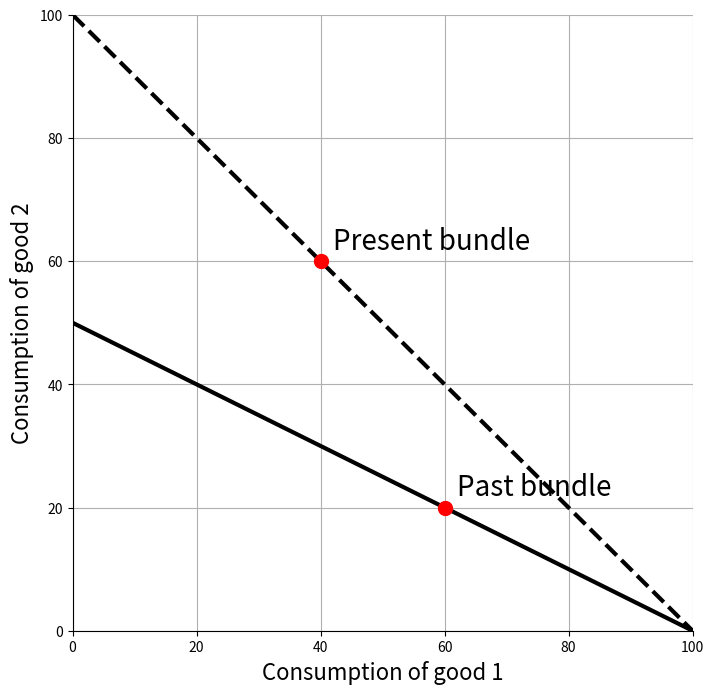

Source code (Python): (Note: this script raises an exception after producing the figure.)
import numpy as np
import matplotlib.pyplot as plt
import os

#############################################
## Define functions
#############################################
def Consumer(p1, p2, I, alpha, theta): # calculate consumer's optimal choices
	power = 1-theta # for convenience
	denom = alpha*(p1**power)+(1-alpha)*(p2**power) # for convenience
	e1 = alpha*(p1**power)/denom # expend share on good 1
	e2 =(1-alpha)*(p2**power)/denom # expend share on good 2
	c1 = (I/p1)*e1 # consumption of good 1
	c2 = (I/p2)*e2 # consumption of good 2
	U = I/(denom**(1/power)) # utility of bundle
	return c1, c2, e1, e2, U

def AvgMarkup(mc1, mc2, mu1, mu2, alpha, theta):
	power = 1 - theta
	a1 = alpha*(mc1*mu1)**(power)
	a2 = (1-alpha)*(mc2*mu2)**(power)
	denom = (1/mu1)*a1/(a1+a2) + (1/mu2)*a2/(a1+a2)
	return 1/denom

def PriceIndex(p1, p2, alpha, theta):
	power = 1 - theta
	return (alpha*(p1**power)+(1-alpha)*(p2**power))**(1/power)

def EndowShare(e1, e2, mu1, mu2): # calculate share of endowment used to produce different goods
	denom = e1/mu1 + e2/mu2
	s1 = (e1/mu1)/denom
	s2 = (e2/mu2)/denom
	return s1, s2

def IndirectShare(s1, s2, mc1, mc2, L, alpha, theta): # calculate utility given endowment shares and marginal costs
	a = (theta-1)/(theta)
	b = 1/theta
	interior = (alpha**b)*((s1/mc1)**a) + ((1-alpha)**b)*((s2/mc2)**a)
	return L*(interior)**(1/a)

def Expenditure(p1, p2, U, alpha, theta): # expenditure function
	power = 1-theta
	return U*((alpha*(p1**power) + (1-alpha)*(p2**power))**(1/power))

def Feasible(mc1, mc2, mu1, mu2, I, alpha, theta): # solve for feasible set given prices, markups
	power = 1-theta
	n = alpha*((mu1*mc1)**power) + (1-alpha)*((mu2*mc2)**power)
	d = alpha*((mu1*mc1)**power)/mu1 + (1-alpha)*((mu2*mc2)**power)/mu2
	return I*n/d

def PPFCurve(c1, mc1, mc2, L): # points along a PPF
	return (L/mc2)-(mc1/mc2)*c1

def BudgetCurve(c1, p1, p2, I): # points along a budget constraint
	return (I/p2)-(p1/p2)*c1

def IndifCurve(c1, U, alpha, theta): # points along an indifference curve
	a = (theta-1)/(theta)
	b = 1/theta
	return ((U**a-(alpha**b)*(c1**a))/((1-alpha)**b))**(1/a)

#############################################
## Set up problem
#############################################
# Set range of x-axis values to graph against
c1 = np.linspace(0.1,150,num=100)

#############################################
## Calculate solutions
#############################################
Old = BudgetCurve(c1,1,2,100)
New = BudgetCurve(c1,1,1,100)

#############################################
## Create time figure
#############################################
fig, ax = plt.subplots(figsize=(8,8))

# Main elements
ax.plot(c1, Old, lw=3, color='black') # plot old budget
ax.plot(c1, New, lw=3, color='black', linestyle='--') # plot new budget
ax.plot(60,20,'or',markersize=10) # old bundle
ax.plot(40,60,'or',markersize=10) # old bundle
ax.annotate('Past bundle', xy=(60,20), xytext=(60+2, 20+2), size=20)
ax.annotate('Present bundle', xy=(40,60), xytext=(40+2, 60+2), size=20)
#ax.annotate(r'Slope = $\frac{-U_c(c_1)}{\beta U_c(c_2)}$', xy=(15,120), xytext=(15, 120), size=20)
#ax.annotate(r'Slope = $-(1+r)$', xy=(15,50), xytext=(15, 50), size=20)

# Options
ax.set_xlim(0, 100)
ax.set_ylim(0, 100)
ax.set_xlabel('Consumption of good 1', fontsize=16)
ax.set_ylabel('Consumption of good 2', fontsize=16)
ax.spines['right'].set_visible(False)
ax.spines['top'].set_visible(False)
ax.grid()


# Save
location = os.path.abspath(os.path.dirname(__file__))
path = os.path.join(location, "../gdp/fig-real-gdp-obvious.eps")
plt.savefig(path, bbox_inches='tight')

#############################################
## Create time figure
#############################################
fig, ax = plt.subplots(figsize=(8,8))

# Main elements
ax.plot(c1, Old, lw=3, color='black') # plot old budget
ax.plot(c1, New, lw=3, color='black', linestyle='--') # plot new budget
ax.plot(60,20,'or',markersize=10) # old bundle
ax.plot(40,60,'or',markersize=10) # old bundle
ax.annotate('Mexico bundle', xy=(60,20), xytext=(60+2, 20+2), size=20)
ax.annotate('Brazil bundle', xy=(40,60), xytext=(40+2, 60+2), size=20)
#ax.annotate(r'Slope = $\frac{-U_c(c_1)}{\beta U_c(c_2)}$', xy=(15,120), xytext=(15, 120), size=20)
#ax.annotate(r'Slope = $-(1+r)$', xy=(15,50), xytext=(15, 50), size=20)

# Options
ax.set_xlim(0, 100)
ax.set_ylim(0, 100)
ax.set_xlabel('Consumption of good 1', fontsize=16)
ax.set_ylabel('Consumption of good 2', fontsize=16)
ax.spines['right'].set_visible(False)
ax.spines['top'].set_visible(False)
ax.grid()


# Save
location = os.path.abspath(os.path.dirname(__file__))
path = os.path.join(location, "../gdp/fig-xcountry-gdp-obvious.eps")
plt.savefig(path, bbox_inches='tight')
